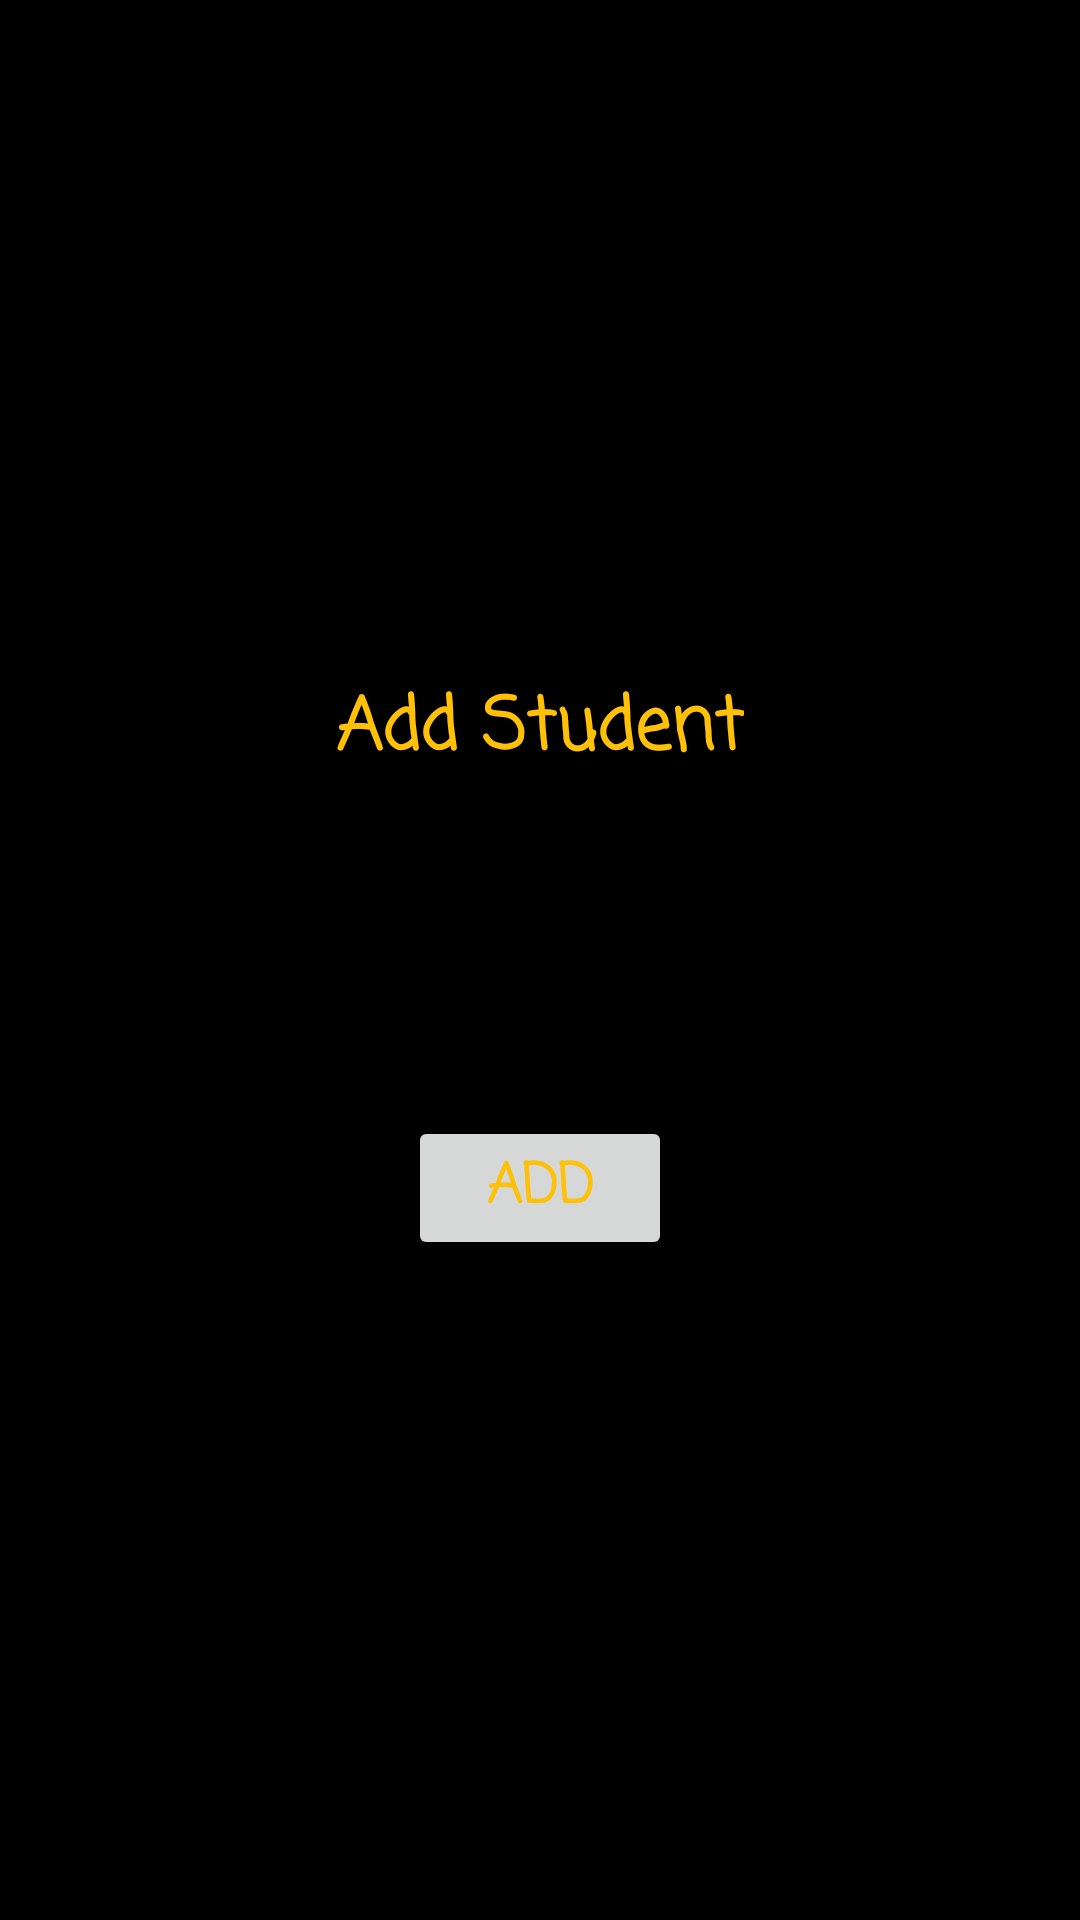

Layout XML and referenced resources for this Android screen:
<!-- AndroidManifest.xml: application theme Theme.Canteen_Automation_System -->
<!-- res/layout/activity_add__student.xml -->
<?xml version="1.0" encoding="utf-8"?>
<RelativeLayout xmlns:android="http://schemas.android.com/apk/res/android"
    xmlns:app="http://schemas.android.com/apk/res-auto"
    xmlns:tools="http://schemas.android.com/tools"
    android:layout_width="match_parent"
    android:layout_height="match_parent"
    android:background="@color/black"
    android:gravity="center"
    tools:context=".Add_Student">

    <ScrollView
        android:layout_width="match_parent"
        android:layout_height="wrap_content"
        android:foregroundGravity="center">

        <LinearLayout
            android:layout_width="match_parent"
            android:layout_height="match_parent"
            android:gravity="center"
            android:orientation="vertical" >

            <TextView
                android:id="@+id/textView33"
                android:layout_width="wrap_content"
                android:layout_height="wrap_content"
                android:layout_margin="5dp"
                android:fontFamily="casual"
                android:padding="5dp"
                android:text="Add Student"
                android:textColor="@color/orange"
                android:textSize="24sp"
                android:textStyle="bold" />

            <EditText
                android:id="@+id/stu_id"
                android:layout_width="wrap_content"
                android:layout_height="wrap_content"
                android:layout_margin="5dp"
                android:ems="10"
                android:fontFamily="casual"
                android:hint="Student Name or ID"
                android:inputType="textPersonName"
                android:padding="5dp"
                android:textColor="@color/orange" />



            <EditText
                android:id="@+id/stu_pass"
                android:layout_width="wrap_content"
                android:layout_height="wrap_content"
                android:layout_margin="5dp"
                android:ems="10"
                android:fontFamily="casual"
                android:hint="Password"
                android:inputType="textPassword"
                android:padding="5dp"
                android:textColor="@color/orange" />

            <Button
                android:id="@+id/button"
                android:layout_width="wrap_content"
                android:layout_height="wrap_content"
                android:layout_margin="5dp"
                android:fontFamily="casual"
                android:padding="5dp"
                android:text="Add"
                android:textColor="@color/orange"
                android:textSize="18sp"
                android:textStyle="bold" />
        </LinearLayout>
    </ScrollView>
</RelativeLayout>
<!-- resources referenced by this layout -->
<resources>
  <color name="black">#FF000000</color>
  <color name="orange">#ffc107</color>
  <style name="Theme.Canteen_Automation_System" parent="Theme.MaterialComponents.DayNight.NoActionBar">
          
          <item name="colorPrimary">@color/purple_500</item>
          <item name="colorPrimaryVariant">@color/purple_700</item>
          <item name="colorOnPrimary">@color/white</item>
          
          <item name="colorSecondary">@color/teal_200</item>
          <item name="colorSecondaryVariant">@color/teal_700</item>
          <item name="colorOnSecondary">@color/black</item>
          
  
          
      </style>
  <color name="purple_500">#FF6200EE</color>
  <color name="purple_700">#FF3700B3</color>
  <color name="white">#ffffff</color>
  <color name="teal_200">#ffc107</color>
  <color name="teal_700">#FF018786</color>
</resources>
